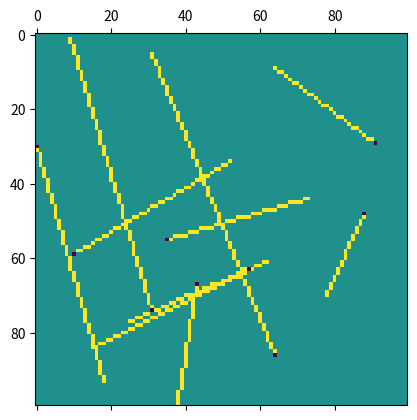
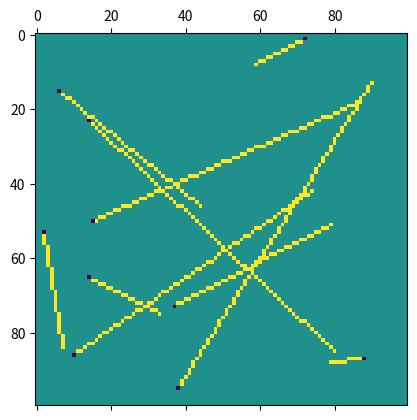
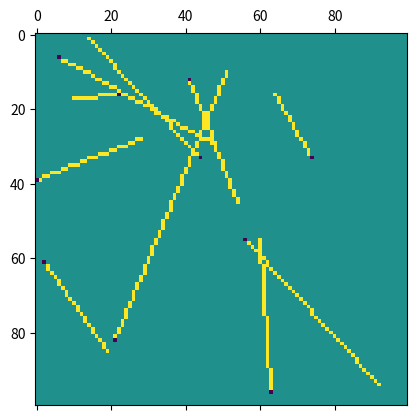
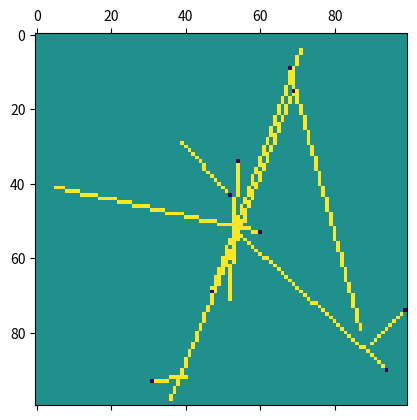
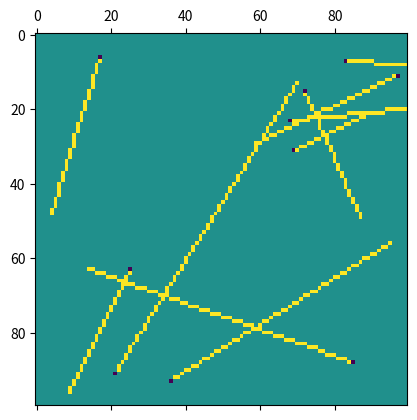
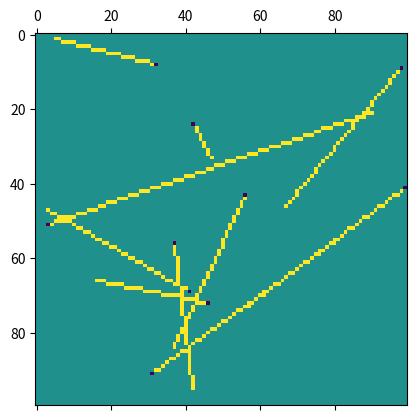
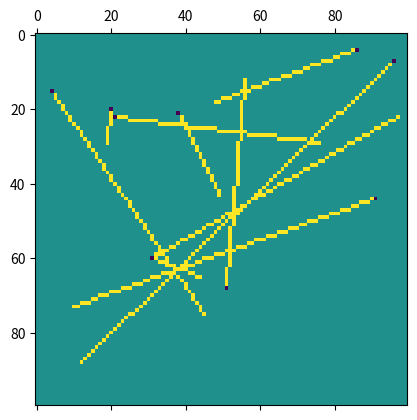
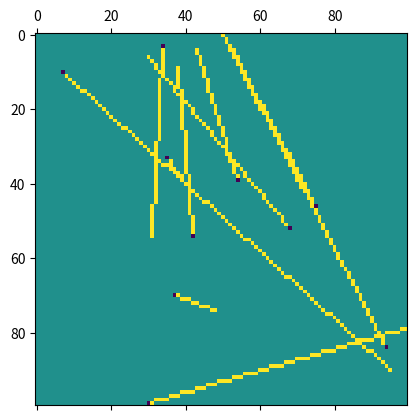
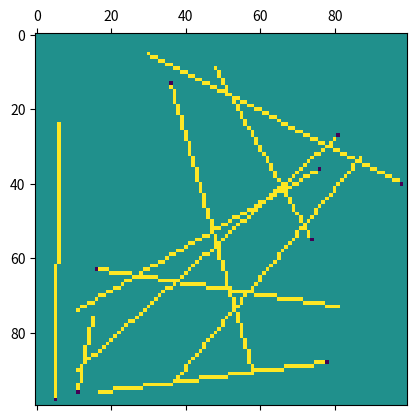
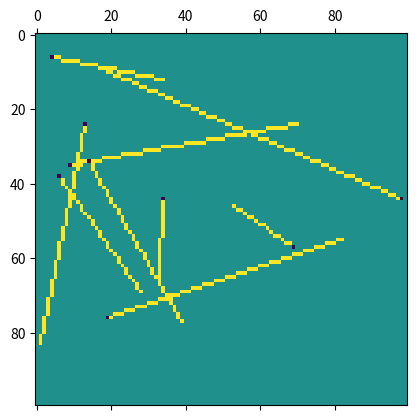
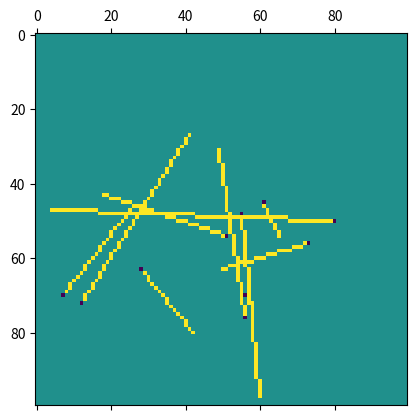
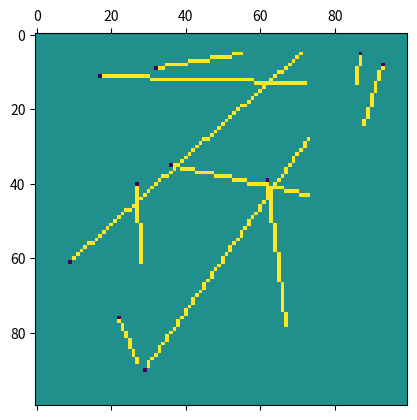
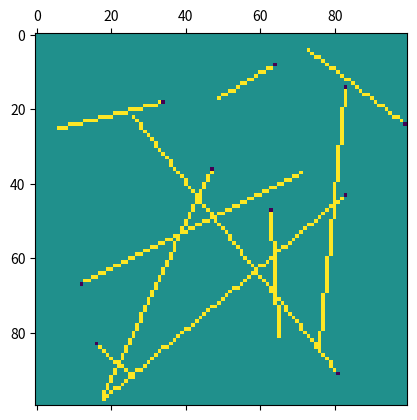
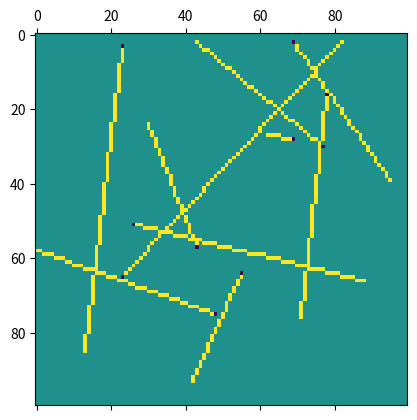
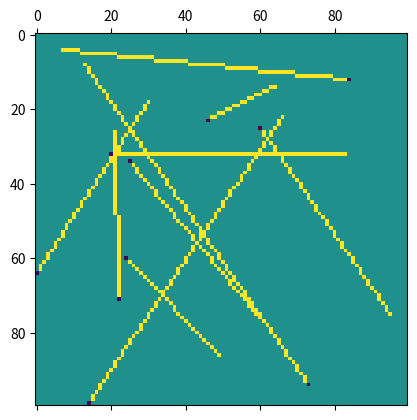
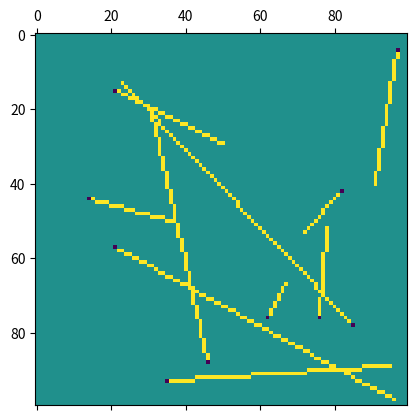

Write the Python code that produced these figures, in order.
import numpy as np;
import matplotlib.pyplot as plt;





def bresenham(x0,y0,x1,y1):
	dx = x1-x0
	dy = y1-y0
	sx = np.sign(dx)
	sy = np.sign(dy)
	dx = np.abs(dx);
	dy = np.abs(dy)
	err = dx - dy

	out = [(x0,y0)]
	x = x0;
	y = y0;


	while(x != x1 or y != y1):
		e2 = err << 1
		if(e2 > -dy):
			err -= dy
			x += sx
		if(e2 < dx):
			err += dx
			y += sy
		out += [(x,y)]
	return out,(x1,y1);



# print(line)


# line = [(0,0),(1,1),(2,2),(3,3)]
for k in range(0,30):
	outarr = np.zeros((100,100))
	for j in range(0,10):
		t = np.random.randint(100,size=4)
		line,s = bresenham(*t);
		print(t, line,s)
		for i in line:
			outarr[i[0],i[1]] = 1
			outarr[s[0],s[1]] = -1

	plt.matshow(outarr)
	plt.show();
